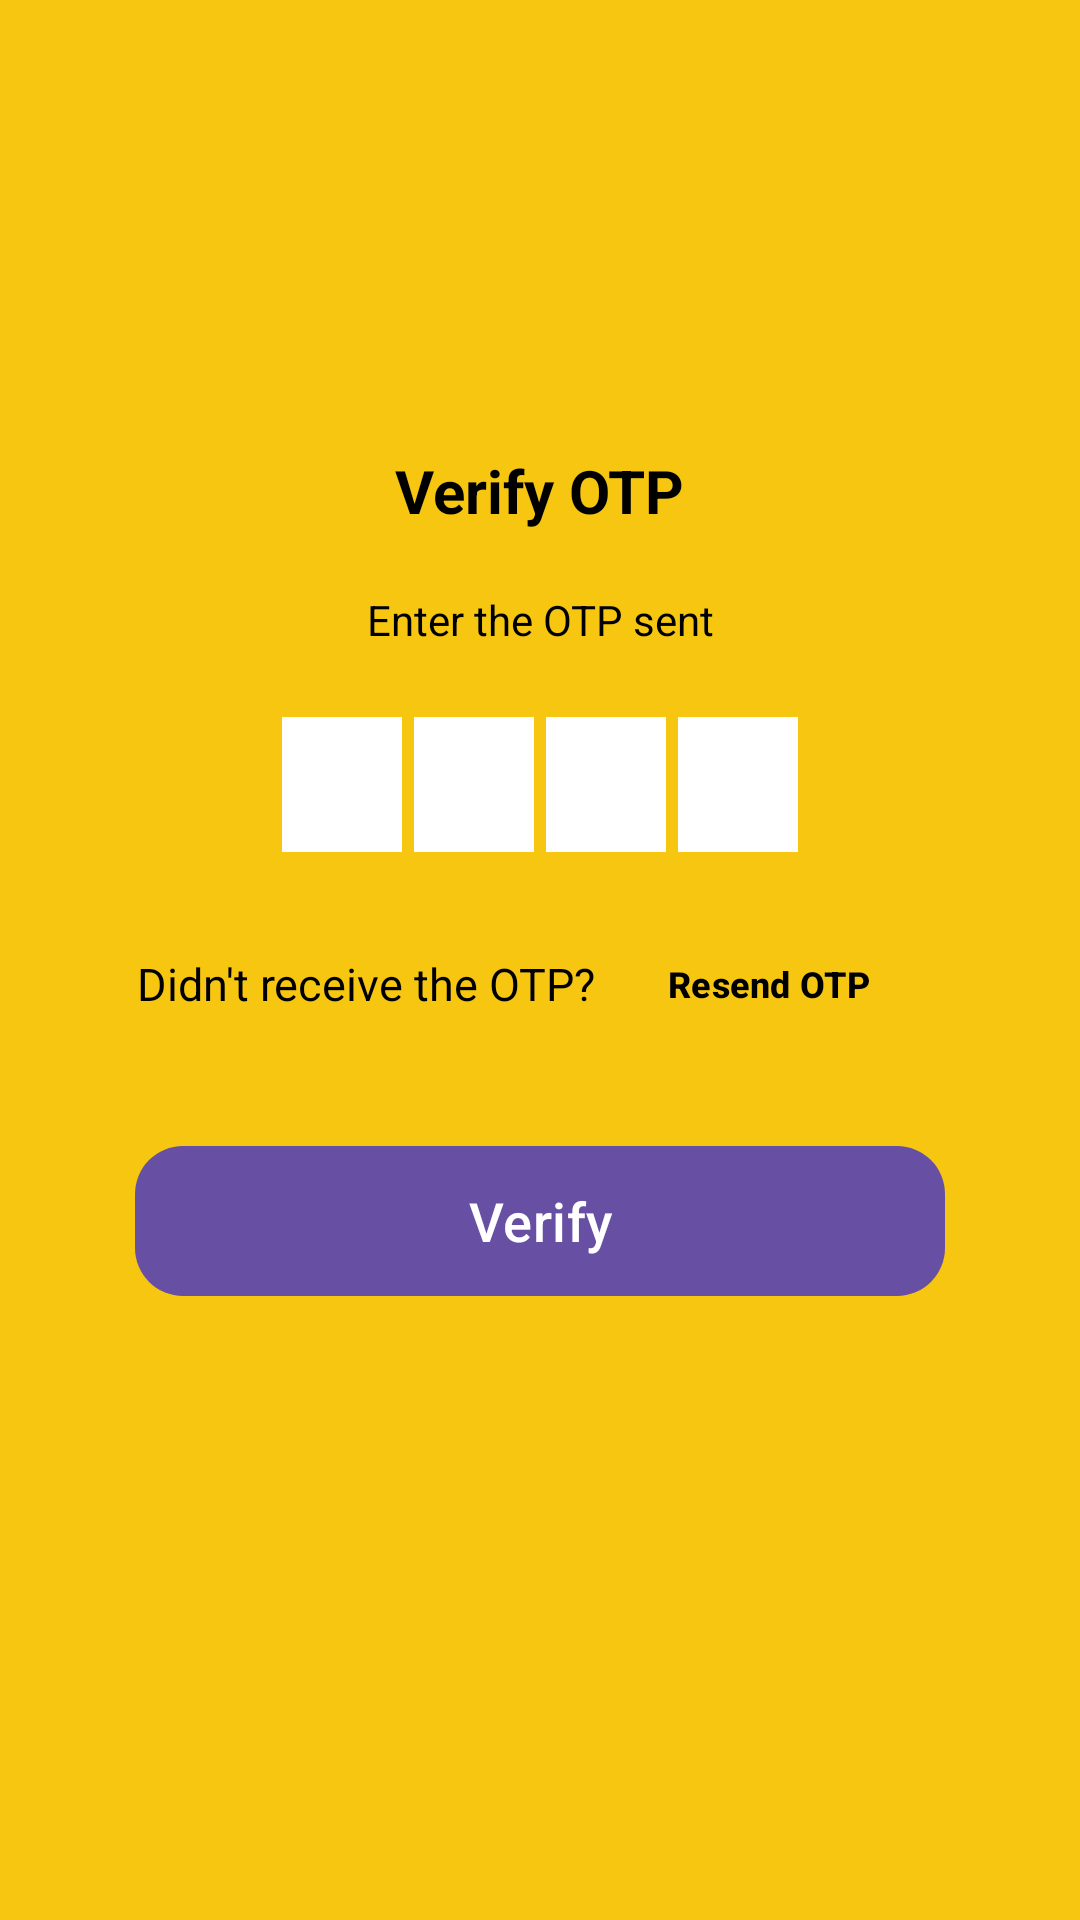

Here is an Android app screen rendered from its layout file. Give the layout XML and the strings, colors and styles it references.
<!-- AndroidManifest.xml: application theme Theme.DriverERP -->
<!-- res/layout/verify_otp_activity.xml -->
<?xml version="1.0" encoding="utf-8"?>
<ScrollView
xmlns:android="http://schemas.android.com/apk/res/android"
xmlns:tools="http://schemas.android.com/tools"
android:id="@+id/main"
android:layout_width="match_parent"
android:layout_height="match_parent"
android:overScrollMode="never"
android:scrollbars="none"
android:background="@color/yellow">

<LinearLayout
    android:layout_width="match_parent"
    android:layout_height="wrap_content"
    android:layout_gravity="center_horizontal"
    android:orientation="vertical">

    <TextView
        android:layout_width="wrap_content"
        android:layout_height="wrap_content"
        android:layout_marginTop="150dp"
        android:text="@string/verify_otp"
        android:layout_gravity="center"
        android:textColor="@color/black"
        android:textSize="20sp"
        android:textStyle="bold"/>

    <TextView
        android:layout_width="match_parent"
        android:layout_height="wrap_content"
        android:layout_marginStart="50dp"
        android:layout_marginTop="20dp"
        android:layout_marginEnd="50dp"
        android:gravity="center"
        android:text="@string/enter_the_otp_sent_to"
        android:textColor="@color/black"
        android:textSize="14sp"/>

    <TextView
        android:id="@+id/textMobile"
        android:layout_width="match_parent"
        android:layout_height="wrap_content"
        android:layout_marginStart="50dp"
        android:layout_marginTop="4dp"
        android:layout_marginEnd="50dp"
        android:gravity="center"
        android:textColor="@color/black"
        android:textSize="14sp"
        android:textStyle="bold"/>

    <LinearLayout
        android:layout_width="match_parent"
        android:layout_height="wrap_content"
        android:gravity="center"
        android:orientation="horizontal">

        <EditText
            android:id="@+id/inputCode1"
            android:layout_width="40dp"
            android:layout_height="45dp"
            android:layout_gravity="center"
            android:background="#FDF8F8"
            android:backgroundTint="@color/white"
            android:imeOptions="actionNext"
            android:importantForAutofill="no"
            android:inputType="number"
            android:maxLength="1"
            android:textColor="@color/black"
            android:textSize="24sp"
            android:textStyle="bold"
            android:gravity="center"
            tools:ignore="LabelFor" />

        <EditText
            android:id="@+id/inputCode2"
            android:layout_width="40dp"
            android:layout_height="45dp"
            android:layout_marginStart="4dp"
            android:layout_gravity="center"
            android:background="#FDF8F8"
            android:backgroundTint="@color/white"
            android:imeOptions="actionNext"
            android:importantForAutofill="no"
            android:inputType="number"
            android:maxLength="1"
            android:textColor="@color/black"
            android:textSize="24sp"
            android:textStyle="bold"
            android:gravity="center"
            tools:ignore="LabelFor"/>

        <EditText
            android:id="@+id/inputCode3"
            android:layout_width="40dp"
            android:layout_height="45dp"
            android:layout_marginStart="4dp"
            android:layout_gravity="center"
            android:background="#FDF8F8"
            android:backgroundTint="@color/white"
            android:imeOptions="actionNext"
            android:importantForAutofill="no"
            android:inputType="number"
            android:maxLength="1"
            android:textColor="@color/black"
            android:textSize="24sp"
            android:textStyle="bold"
            android:gravity="center"
            tools:ignore="LabelFor"/>

        <EditText
            android:id="@+id/inputCode4"
            android:layout_width="40dp"
            android:layout_height="45dp"
            android:layout_marginStart="4dp"
            android:layout_gravity="center"
            android:background="#FDF8F8"
            android:backgroundTint="@color/white"
            android:imeOptions="actionNext"
            android:importantForAutofill="no"
            android:inputType="number"
            android:maxLength="1"
            android:textColor="@color/black"
            android:textSize="24sp"
            android:textStyle="bold"
            android:gravity="center"
            tools:ignore="LabelFor"/>

    </LinearLayout>

    <LinearLayout
        android:layout_width="match_parent"
        android:layout_height="wrap_content"
        android:layout_marginTop="20dp"
        android:gravity="center"
        android:orientation="horizontal">

        <TextView
            android:layout_width="wrap_content"
            android:layout_height="wrap_content"
            android:text="@string/didn_t_recieve_the_otp"
            android:textColor="@color/black"
            android:textSize="15sp"/>
        <Button
            android:layout_width="wrap_content"
            android:layout_height="wrap_content"
            android:id="@+id/textResendOTP"
            android:text="@string/resend_otp"
            android:textColor="@color/black"
            android:background="@color/transparent"
            android:textSize="12sp"
            android:textStyle="bold"/>

    </LinearLayout>

    <Button
        android:id="@+id/buttonVerify"
        android:layout_width="270dp"
        android:layout_height="50dp"
        android:layout_marginTop="30dp"
        android:text="@string/verify"
        android:textColor="@color/white"
        android:layout_gravity="center"
        android:background="@drawable/rounded_button"
        android:backgroundTint="@color/black"
        android:textSize="18sp" />

</LinearLayout>

</ScrollView>
<!-- resources referenced by this layout -->
<resources>
  <color name="black">#FF000000</color>
  <color name="transparent">#00000000</color>
  <color name="white">#FFFFFFFF</color>
  <color name="yellow">#F6C611</color>
  <!-- drawable rounded_button (drawable) -->
  <?xml version="1.0" encoding="utf-8"?>
  <shape xmlns:android="http://schemas.android.com/apk/res/android">
  <solid android:color="@color/black" />
  <corners
      android:topLeftRadius="16dp"
      android:topRightRadius="16dp"
      android:bottomLeftRadius="16dp"
      android:bottomRightRadius="16dp" />
  <padding
      android:left="10dp"
      android:top="10dp"
      android:right="10dp"
      android:bottom="10dp" />
  </shape>
  <string name="didn_t_recieve_the_otp">Didn\'t receive the OTP?</string>
  <string name="enter_the_otp_sent_to">Enter the OTP sent</string>
  <string name="resend_otp">Resend OTP</string>
  <string name="verify">Verify</string>
  <string name="verify_otp">Verify OTP</string>
  <style name="Theme.DriverERP" parent="Base.Theme.DriverERP" />
  <style name="Base.Theme.DriverERP" parent="Theme.Material3.DayNight.NoActionBar">
          
          
      </style>
</resources>
